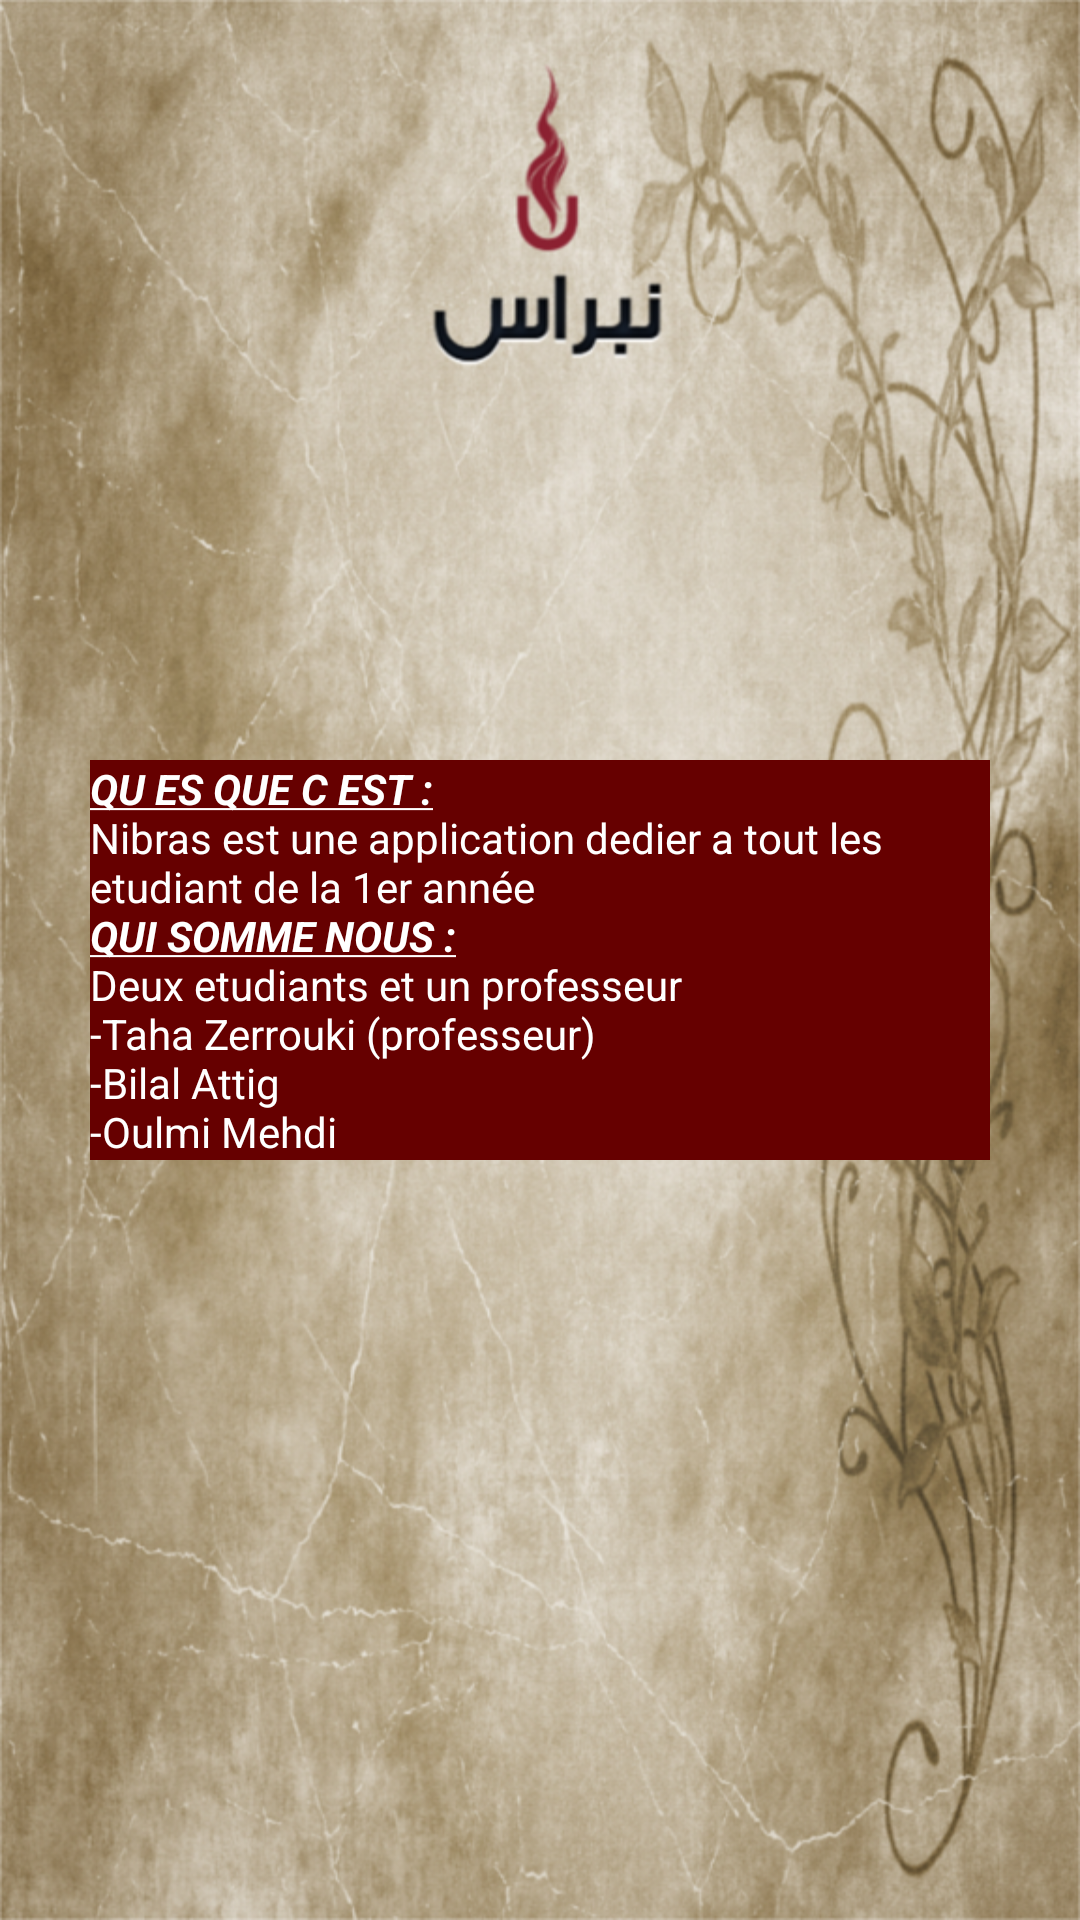

Write the Android layout XML for this screen, with the resource values it uses.
<!-- AndroidManifest.xml: application theme AppTheme -->
<!-- res/layout/apropos.xml -->
<?xml version="1.0" encoding="utf-8"?>
<LinearLayout xmlns:android="http://schemas.android.com/apk/res/android"
    android:orientation="vertical" android:layout_width="match_parent"
    android:layout_height="match_parent">

    <RelativeLayout
        android:layout_width="match_parent"
        android:layout_height="match_parent"
        android:layout_gravity="center_horizontal"
        android:background="@drawable/background_acceil"
       >

        <TextView
            android:layout_width="wrap_content"
            android:layout_height="wrap_content"
            android:text="@string/aprpos_nibras"
            android:id="@+id/apropos1"
            android:layout_centerVertical="true"
            android:layout_centerHorizontal="true"
            android:layout_margin="30dp"
            android:textColor="#FFFFFF"
            android:background="#660000"/>
    </RelativeLayout>
</LinearLayout>
<!-- resources referenced by this layout -->
<resources>
  <!-- drawable background_acceil: png bitmap (drawable-hdpi, 887944 bytes) -->
  <string name="aprpos_nibras"><b><i><u>QU ES QUE C EST :</u></i></b>\nNibras est une application dedier a tout les etudiant de la 1er année
          \n<b><i><u>QUI SOMME NOUS :</u></i></b>\nDeux etudiants et un professeur\n-Taha Zerrouki (professeur)\n-Bilal Attig\n-Oulmi Mehdi</string>
  <style name="AppTheme" parent="Theme.AppCompat.Light.DarkActionBar">
          
          <item name="colorPrimary">@color/colorPrimary</item>
          <item name="colorPrimaryDark">@color/colorPrimaryDark</item>
          <item name="colorAccent">@color/colorAccent</item>
  
      </style>
  <color name="colorPrimary">#330000</color>
  <color name="colorPrimaryDark">#660000</color>
  <color name="colorAccent">#FF4081</color>
</resources>
